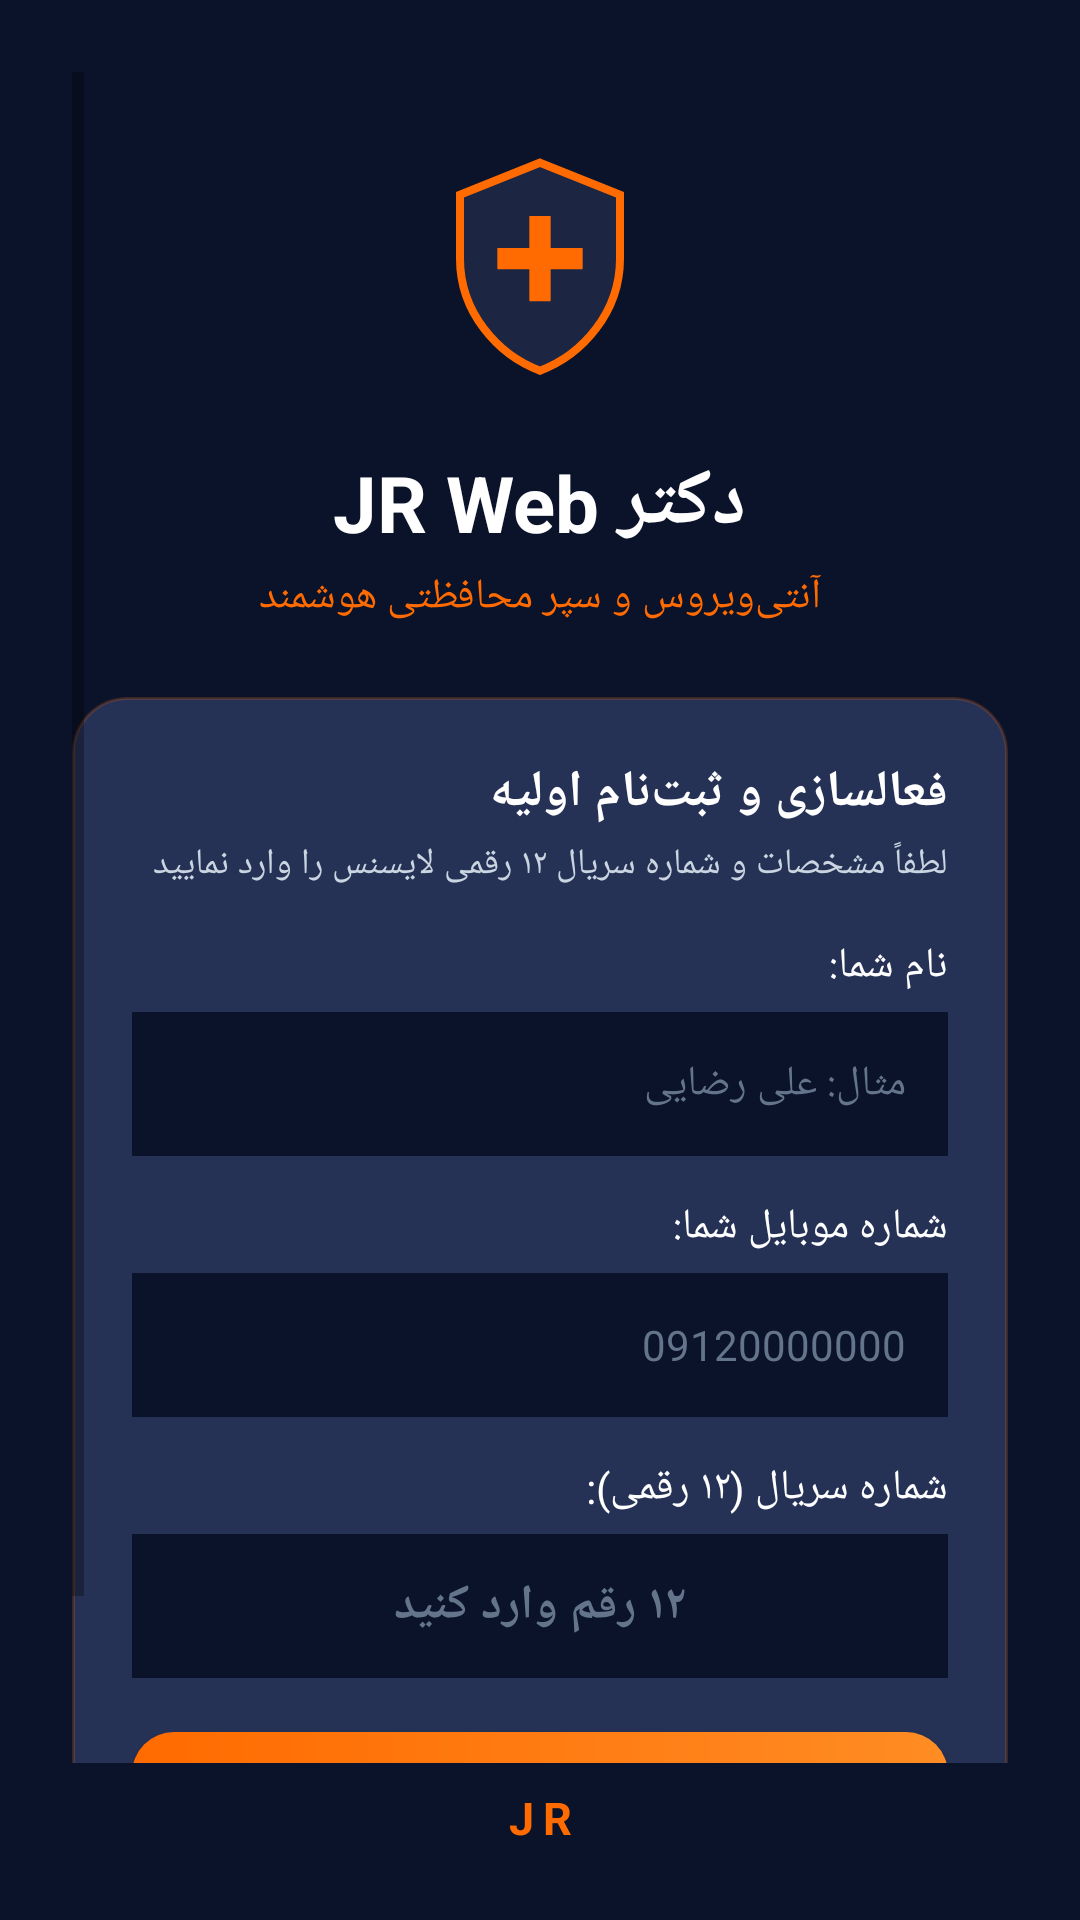

Write the Android layout XML for this screen, with the resource values it uses.
<!-- AndroidManifest.xml: application theme Theme.DrJRWebAntivirus -->
<!-- res/layout/activity_register.xml -->
<?xml version="1.0" encoding="utf-8"?>

<RelativeLayout xmlns:android="http://schemas.android.com/apk/res/android"
    android:layout_width="match_parent"
    android:layout_height="match_parent"
    android:background="@color/navy_dark"
    android:layoutDirection="rtl"
    android:padding="24dp">

    <ScrollView
        android:layout_width="match_parent"
        android:layout_height="match_parent"
        android:layout_above="@+id/tvFooterReg"
        android:fillViewport="true">

        <LinearLayout
            android:layout_width="match_parent"
            android:layout_height="wrap_content"
            android:gravity="center_horizontal"
            android:orientation="vertical"
            android:paddingTop="16dp">

            <ImageView
                android:layout_width="96dp"
                android:layout_height="96dp"
                android:src="@drawable/ic_app_logo"
                android:contentDescription="لوگو دکتر JR Web" />

            <TextView
                android:layout_width="wrap_content"
                android:layout_height="wrap_content"
                android:layout_marginTop="14dp"
                android:text="دکتر JR Web"
                android:textColor="@color/white"
                android:textSize="26sp"
                android:textStyle="bold" />

            <TextView
                android:layout_width="wrap_content"
                android:layout_height="wrap_content"
                android:layout_marginTop="4dp"
                android:text="آنتی‌ویروس و سپر محافظتی هوشمند"
                android:textColor="@color/orange_primary"
                android:textSize="14sp" />

            <LinearLayout
                android:layout_width="match_parent"
                android:layout_height="wrap_content"
                android:layout_marginTop="24dp"
                android:background="@drawable/bg_card_navy"
                android:orientation="vertical"
                android:padding="20dp">

                <TextView
                    android:layout_width="wrap_content"
                    android:layout_height="wrap_content"
                    android:text="فعالسازی و ثبت‌نام اولیه"
                    android:textColor="@color/white"
                    android:textSize="17sp"
                    android:textStyle="bold" />

                <TextView
                    android:layout_width="wrap_content"
                    android:layout_height="wrap_content"
                    android:layout_marginTop="4dp"
                    android:text="لطفاً مشخصات و شماره سریال ۱۲ رقمی لایسنس را وارد نمایید"
                    android:textColor="@color/white_muted"
                    android:textSize="12sp" />

                <TextView
                    android:layout_width="wrap_content"
                    android:layout_height="wrap_content"
                    android:layout_marginTop="16dp"
                    android:text="نام شما:"
                    android:textColor="@color/white"
                    android:textSize="14sp" />

                <EditText
                    android:id="@+id/etUserName"
                    android:layout_width="match_parent"
                    android:layout_height="48dp"
                    android:layout_marginTop="6dp"
                    android:background="@color/navy_dark"
                    android:hint="مثال: علی رضایی"
                    android:inputType="textPersonName"
                    android:paddingHorizontal="14dp"
                    android:textColor="@color/white"
                    android:textColorHint="#64748B"
                    android:textSize="14sp" />

                <TextView
                    android:layout_width="wrap_content"
                    android:layout_height="wrap_content"
                    android:layout_marginTop="14dp"
                    android:text="شماره موبایل شما:"
                    android:textColor="@color/white"
                    android:textSize="14sp" />

                <EditText
                    android:id="@+id/etMobile"
                    android:layout_width="match_parent"
                    android:layout_height="48dp"
                    android:layout_marginTop="6dp"
                    android:background="@color/navy_dark"
                    android:gravity="right|center_vertical"
                    android:hint="09120000000"
                    android:inputType="phone"
                    android:maxLength="11"
                    android:paddingHorizontal="14dp"
                    android:textColor="@color/white"
                    android:textColorHint="#64748B"
                    android:textSize="14sp" />

                <TextView
                    android:layout_width="wrap_content"
                    android:layout_height="wrap_content"
                    android:layout_marginTop="14dp"
                    android:text="شماره سریال (۱۲ رقمی):"
                    android:textColor="@color/white"
                    android:textSize="14sp" />

                <EditText
                    android:id="@+id/etSerial"
                    android:layout_width="match_parent"
                    android:layout_height="48dp"
                    android:layout_marginTop="6dp"
                    android:background="@color/navy_dark"
                    android:gravity="center"
                    android:hint="۱۲ رقم وارد کنید"
                    android:inputType="number"
                    android:maxLength="12"
                    android:paddingHorizontal="14dp"
                    android:textColor="@color/orange_light"
                    android:textColorHint="#64748B"
                    android:textSize="16sp"
                    android:textStyle="bold" />

                <TextView
                    android:id="@+id/tvError"
                    android:layout_width="match_parent"
                    android:layout_height="wrap_content"
                    android:layout_marginTop="10dp"
                    android:textColor="@color/danger_red"
                    android:textSize="13sp"
                    android:visibility="gone" />

                <Button
                    android:id="@+id/btnActivate"
                    android:layout_width="match_parent"
                    android:layout_height="52dp"
                    android:layout_marginTop="18dp"
                    android:background="@drawable/bg_button_orange"
                    android:text="تایید و ورود به آنتی‌ویروس"
                    android:textColor="@color/white"
                    android:textSize="16sp"
                    android:textStyle="bold" />

            </LinearLayout>
        </LinearLayout>
    </ScrollView>

    <TextView
        android:id="@+id/tvFooterReg"
        android:layout_width="match_parent"
        android:layout_height="wrap_content"
        android:layout_alignParentBottom="true"
        android:gravity="center"
        android:paddingTop="8dp"
        android:text="JR"
        android:textColor="@color/orange_primary"
        android:textSize="15sp"
        android:textStyle="bold"
        android:letterSpacing="0.2" />

</RelativeLayout>
<!-- resources referenced by this layout -->
<resources>
  <color name="danger_red">#EF4444</color>
  <color name="navy_dark">#0B132B</color>
  <color name="orange_light">#FF9E44</color>
  <color name="orange_primary">#FF6B00</color>
  <color name="white">#FFFFFF</color>
  <color name="white_muted">#CBD5E1</color>
  <!-- drawable bg_button_orange (drawable) -->
  <?xml version="1.0" encoding="utf-8"?>
  
  <shape xmlns:android="http://schemas.android.com/apk/res/android" android:shape="rectangle">
      <gradient
          android:startColor="#FF6B00"
          android:endColor="#FF8C24"
          android:angle="0" />
      <corners android:radius="14dp" />
  </shape>
  <!-- drawable bg_card_navy (drawable) -->
  <?xml version="1.0" encoding="utf-8"?>
  
  <shape xmlns:android="http://schemas.android.com/apk/res/android" android:shape="rectangle">
      <solid android:color="@color/navy_card" />
      <corners android:radius="18dp" />
      <stroke android:width="1dp" android:color="#33FF6B00" />
  </shape>
  <!-- drawable ic_app_logo (drawable) -->
  <?xml version="1.0" encoding="utf-8"?>
  
  <vector xmlns:android="http://schemas.android.com/apk/res/android"
      android:width="108dp"
      android:height="108dp"
      android:viewportWidth="108"
      android:viewportHeight="108">
      <path
          android:fillColor="#0B132B"
          android:pathData="M0,0h108v108h-108z" />
      <path
          android:fillColor="#1C2541"
          android:strokeColor="#FF6B00"
          android:strokeWidth="3"
          android:pathData="M54,16 L84,28 V52 C84,72 70,88 54,94 C38,88 24,72 24,52 V28 Z" />
      <path
          android:fillColor="#FF6B00"
          android:pathData="M50,36 H58 V48 H70 V56 H58 V68 H50 V56 H38 V48 H50 Z" />
  </vector>
  <style name="Theme.DrJRWebAntivirus" parent="Theme.MaterialComponents.DayNight.NoActionBar">
          <item name="colorPrimary">@color/orange_primary</item>
          <item name="colorPrimaryVariant">@color/navy_dark</item>
          <item name="colorOnPrimary">@color/white</item>
          <item name="colorSecondary">@color/orange_light</item>
          <item name="android:statusBarColor">@color/navy_dark</item>
          <item name="android:navigationBarColor">@color/navy_dark</item>
          <item name="android:windowBackground">@color/navy_dark</item>
          <item name="android:textColor">@color/white</item>
      </style>
  <color name="navy_card">#253256</color>
</resources>
